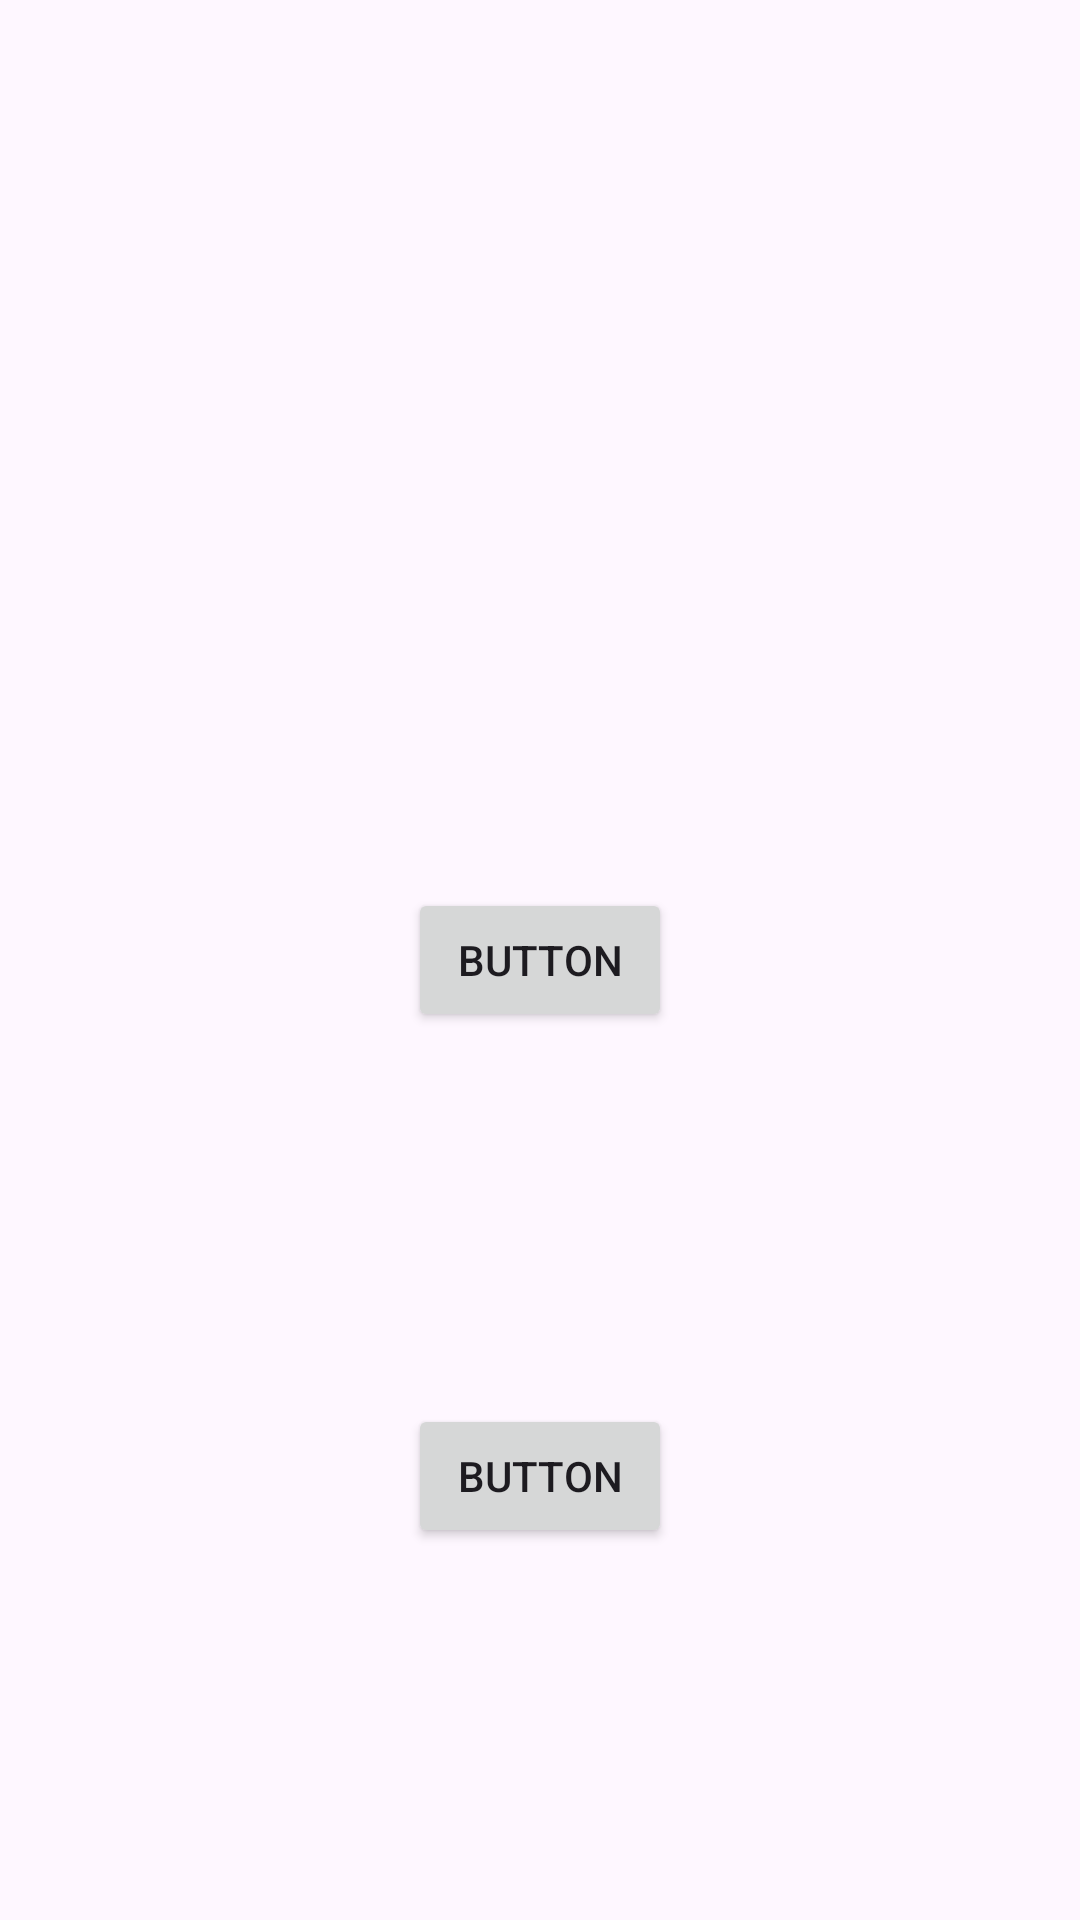

Write the Android layout XML for this screen, with the resource values it uses.
<!-- AndroidManifest.xml: application theme Theme.MapaGrado -->
<!-- res/layout/activity_main2.xml -->
<?xml version="1.0" encoding="utf-8"?>
<androidx.constraintlayout.widget.ConstraintLayout xmlns:android="http://schemas.android.com/apk/res/android"
    xmlns:app="http://schemas.android.com/apk/res-auto"
    xmlns:tools="http://schemas.android.com/tools"
    android:id="@+id/main"
    android:layout_width="match_parent"
    android:layout_height="match_parent"
    tools:context=".MainActivity2">

    <Button
        android:id="@+id/button"
        android:layout_width="wrap_content"
        android:layout_height="wrap_content"
        android:text="Button"
        app:layout_constraintBottom_toBottomOf="parent"
        app:layout_constraintEnd_toEndOf="parent"
        app:layout_constraintStart_toStartOf="parent"
        app:layout_constraintTop_toTopOf="parent" />

    <Button
        android:id="@+id/button2"
        android:layout_width="wrap_content"
        android:layout_height="wrap_content"
        android:text="Button"
        app:layout_constraintBottom_toBottomOf="parent"
        app:layout_constraintEnd_toEndOf="parent"
        app:layout_constraintStart_toStartOf="parent"
        app:layout_constraintTop_toBottomOf="@+id/button" />
</androidx.constraintlayout.widget.ConstraintLayout>
<!-- resources referenced by this layout -->
<resources>
  <style name="Theme.MapaGrado" parent="Base.Theme.MapaGrado" />
  <style name="Base.Theme.MapaGrado" parent="Theme.Material3.DayNight.NoActionBar">
          
          
      </style>
</resources>
